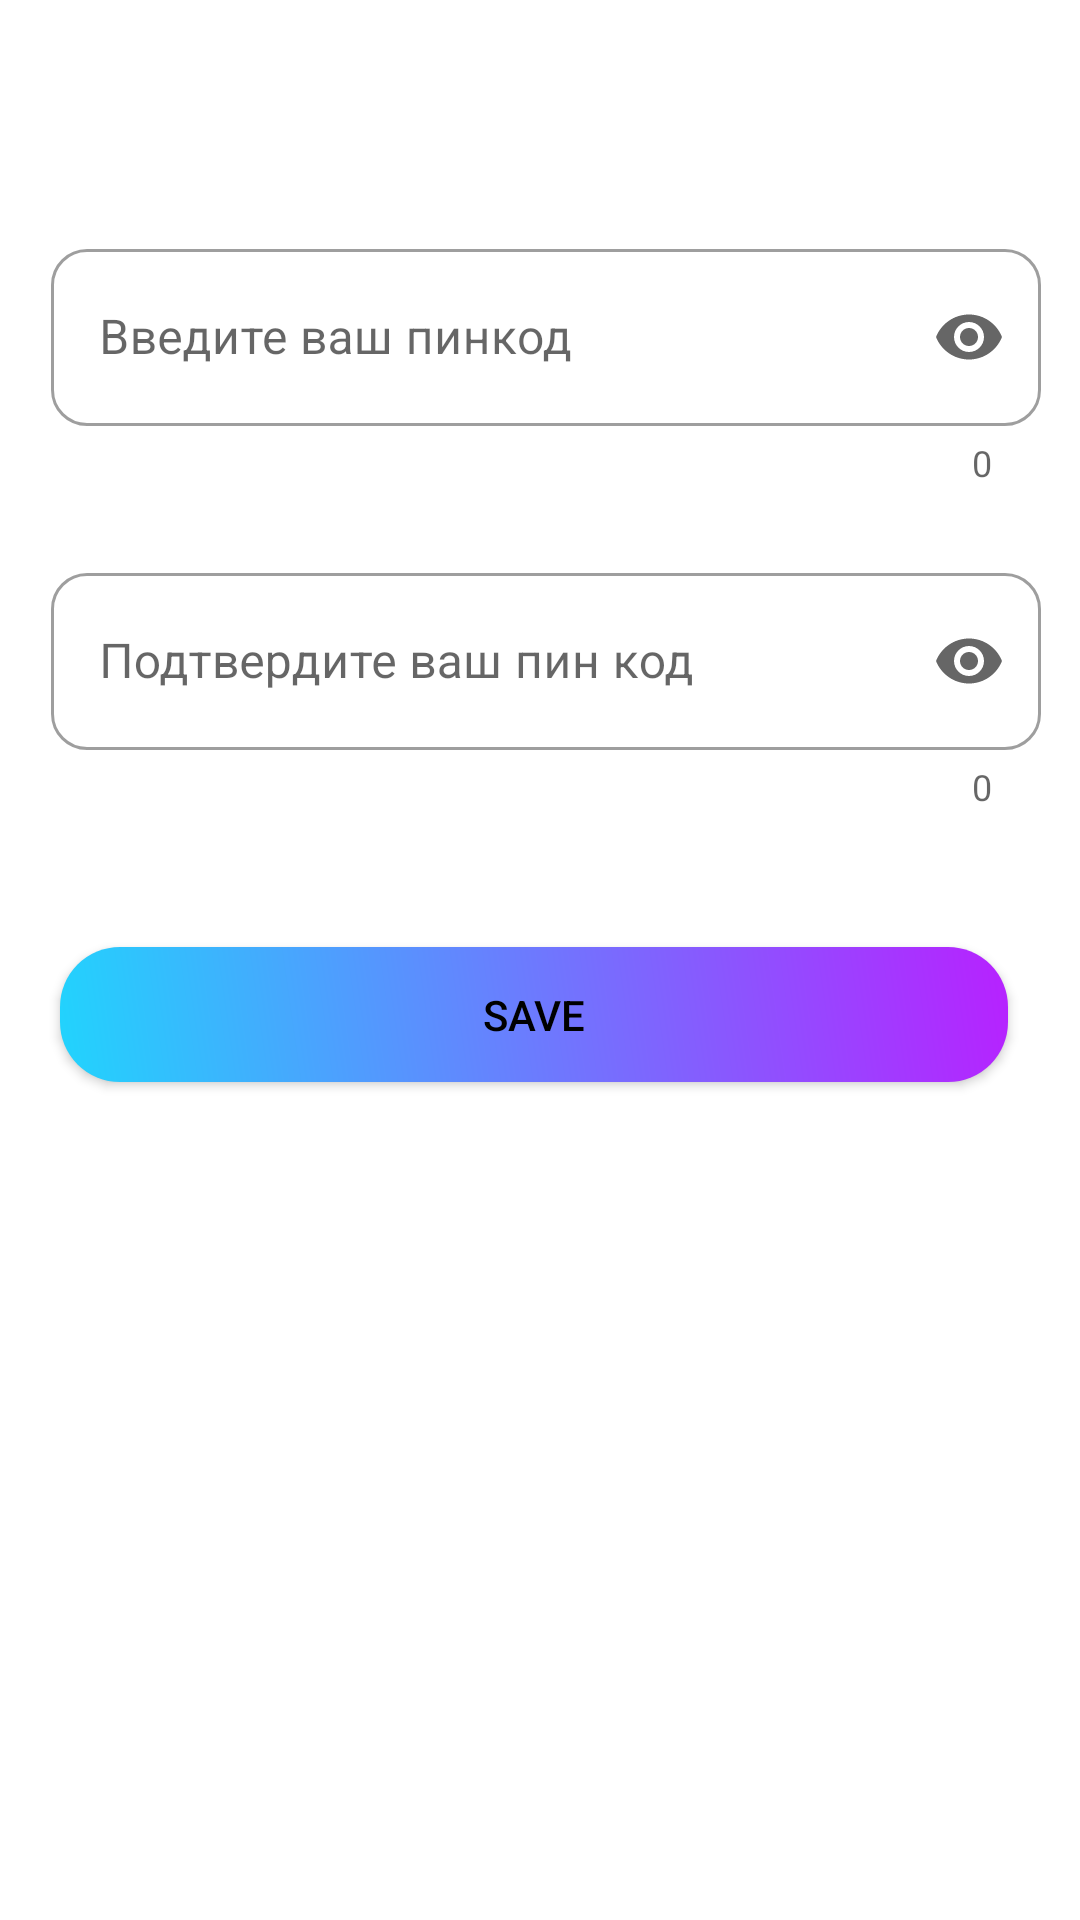

Produce the Android XML layout that renders to this screen, including the resource entries it uses.
<!-- AndroidManifest.xml: application theme Theme.Cryptochat -->
<!-- res/layout/activity_settings.xml -->
<?xml version="1.0" encoding="utf-8"?>
<androidx.constraintlayout.widget.ConstraintLayout xmlns:android="http://schemas.android.com/apk/res/android"
    xmlns:app="http://schemas.android.com/apk/res-auto"
    xmlns:tools="http://schemas.android.com/tools"
    android:layout_width="match_parent"
    android:layout_height="match_parent"
    tools:context=".settings.SettingsActivity">


    <androidx.constraintlayout.widget.ConstraintLayout
        android:id="@+id/constraintLayout"
        android:layout_width="415dp"
        android:layout_height="315dp"
        app:layout_constraintBottom_toBottomOf="parent"
        app:layout_constraintEnd_toEndOf="parent"
        app:layout_constraintStart_toStartOf="parent"
        app:layout_constraintTop_toTopOf="parent"
        app:layout_constraintVertical_bias="0.239">


        <com.google.android.material.textfield.TextInputLayout
            style="@style/Widget.MaterialComponents.TextInputLayout.OutlinedBox"
            android:layout_width="330dp"
            android:layout_height="90dp"
            android:ems="10"
            android:hint="Введите ваш пинкод"
            app:boxBackgroundMode="outline"
            app:boxCollapsedPaddingTop="10dp"

            app:boxCornerRadiusBottomEnd="12dp"
            app:boxCornerRadiusBottomStart="12dp"
            app:boxCornerRadiusTopEnd="12dp"
            app:boxCornerRadiusTopStart="12dp"
            app:counterEnabled="true"

            app:endIconMode="password_toggle"
            app:layout_constraintBottom_toTopOf="@+id/textInputLayout4"
            app:layout_constraintEnd_toEndOf="parent"
            app:layout_constraintHorizontal_bias="0.517"
            app:layout_constraintStart_toStartOf="parent"
            app:layout_constraintTop_toTopOf="parent"
            app:layout_constraintVertical_bias="0.0"
            app:startIconDrawable="@drawable/ic_lock">

            <com.google.android.material.textfield.TextInputEditText
                android:id="@+id/update1pinEditText"
                android:layout_width="match_parent"
                android:layout_height="59dp"

                android:inputType="numberPassword"

                android:maxLines="1" />


        </com.google.android.material.textfield.TextInputLayout>

        <com.google.android.material.textfield.TextInputLayout
            android:id="@+id/textInputLayout4"
            style="@style/Widget.MaterialComponents.TextInputLayout.OutlinedBox"
            android:layout_width="330dp"
            android:layout_height="90dp"
            android:layout_marginBottom="40dp"
            android:ems="10"
            android:hint="Подтвердите ваш пин код"
            android:outlineSpotShadowColor="@color/black"
            app:boxCornerRadiusBottomEnd="12dp"
            app:boxCornerRadiusBottomStart="12dp"
            app:boxCornerRadiusTopEnd="12dp"
            app:boxCornerRadiusTopStart="12dp"

            app:counterEnabled="true"

            app:endIconMode="password_toggle"
            app:helperTextTextColor="@color/red"
            app:layout_constraintBottom_toTopOf="@+id/savechanges_btn"
            app:layout_constraintEnd_toEndOf="parent"

            app:layout_constraintHorizontal_bias="0.517"
            app:layout_constraintStart_toStartOf="parent"
            app:startIconDrawable="@drawable/ic_lock">

            <com.google.android.material.textfield.TextInputEditText
                android:id="@+id/update2pinEditText"
                android:layout_width="match_parent"
                android:layout_height="59dp"

                android:inputType="numberPassword"

                android:maxLines="1" />


        </com.google.android.material.textfield.TextInputLayout>

        <Button
            android:id="@+id/savechanges_btn"
            android:layout_width="316dp"
            android:layout_height="45dp"
            android:layout_marginBottom="32dp"
            android:background="@drawable/rounded_corner"
            android:text="@string/save_settings"

            app:layout_constraintBottom_toBottomOf="parent"
            app:layout_constraintEnd_toEndOf="parent"
            app:layout_constraintHorizontal_bias="0.474"
            app:layout_constraintStart_toStartOf="parent"

            tools:ignore="TouchTargetSizeCheck" />
    </androidx.constraintlayout.widget.ConstraintLayout>

</androidx.constraintlayout.widget.ConstraintLayout>
<!-- resources referenced by this layout -->
<resources>
  <color name="black">#FF000000</color>
  <color name="red">#F40404</color>
  <!-- drawable rounded_corner (drawable) -->
  <?xml version="1.0" encoding="utf-8"?>
  <shape xmlns:android="http://schemas.android.com/apk/res/android">
      <corners  android:radius="20dp"/>
      <gradient
          android:startColor="#21D4FD"
          android:endColor="#B721FF"
          android:angle="45"
          />
  
  </shape>
  <string name="save_settings">Save</string>
  <style name="Theme.Cryptochat" parent="Theme.MaterialComponents.DayNight.DarkActionBar">
          
          <item name="colorPrimary">@color/light_blue</item>
          <item name="colorPrimaryVariant">@color/light_blue</item>
          <item name="colorOnPrimary">@color/white</item>
          <item name="android:textColorPrimary">@color/white</item>
  
          
          <item name="colorSecondary">@color/ultra_white</item>
          <item name="colorSecondaryVariant">@color/teal_700</item>
          <item name="colorOnSecondary">#0C0B0B</item>
          <item name="android:navigationBarColor">@color/dark_white</item>
  
          
          
          <item name="windowNoTitle">false</item>
          <item name="android:statusBarColor" tools:targetApi="l">?attr/colorPrimaryVariant</item>
          
  
          <item name="android:textColor">#000000</item>
      </style>
  <color name="light_blue">#31019c</color>
  <color name="white">#FFFFFFFF</color>
  <color name="ultra_white">#FFFFFFFF</color>
  <color name="teal_700">#FF018786</color>
  <color name="dark_white">#E9EAEB</color>
</resources>
